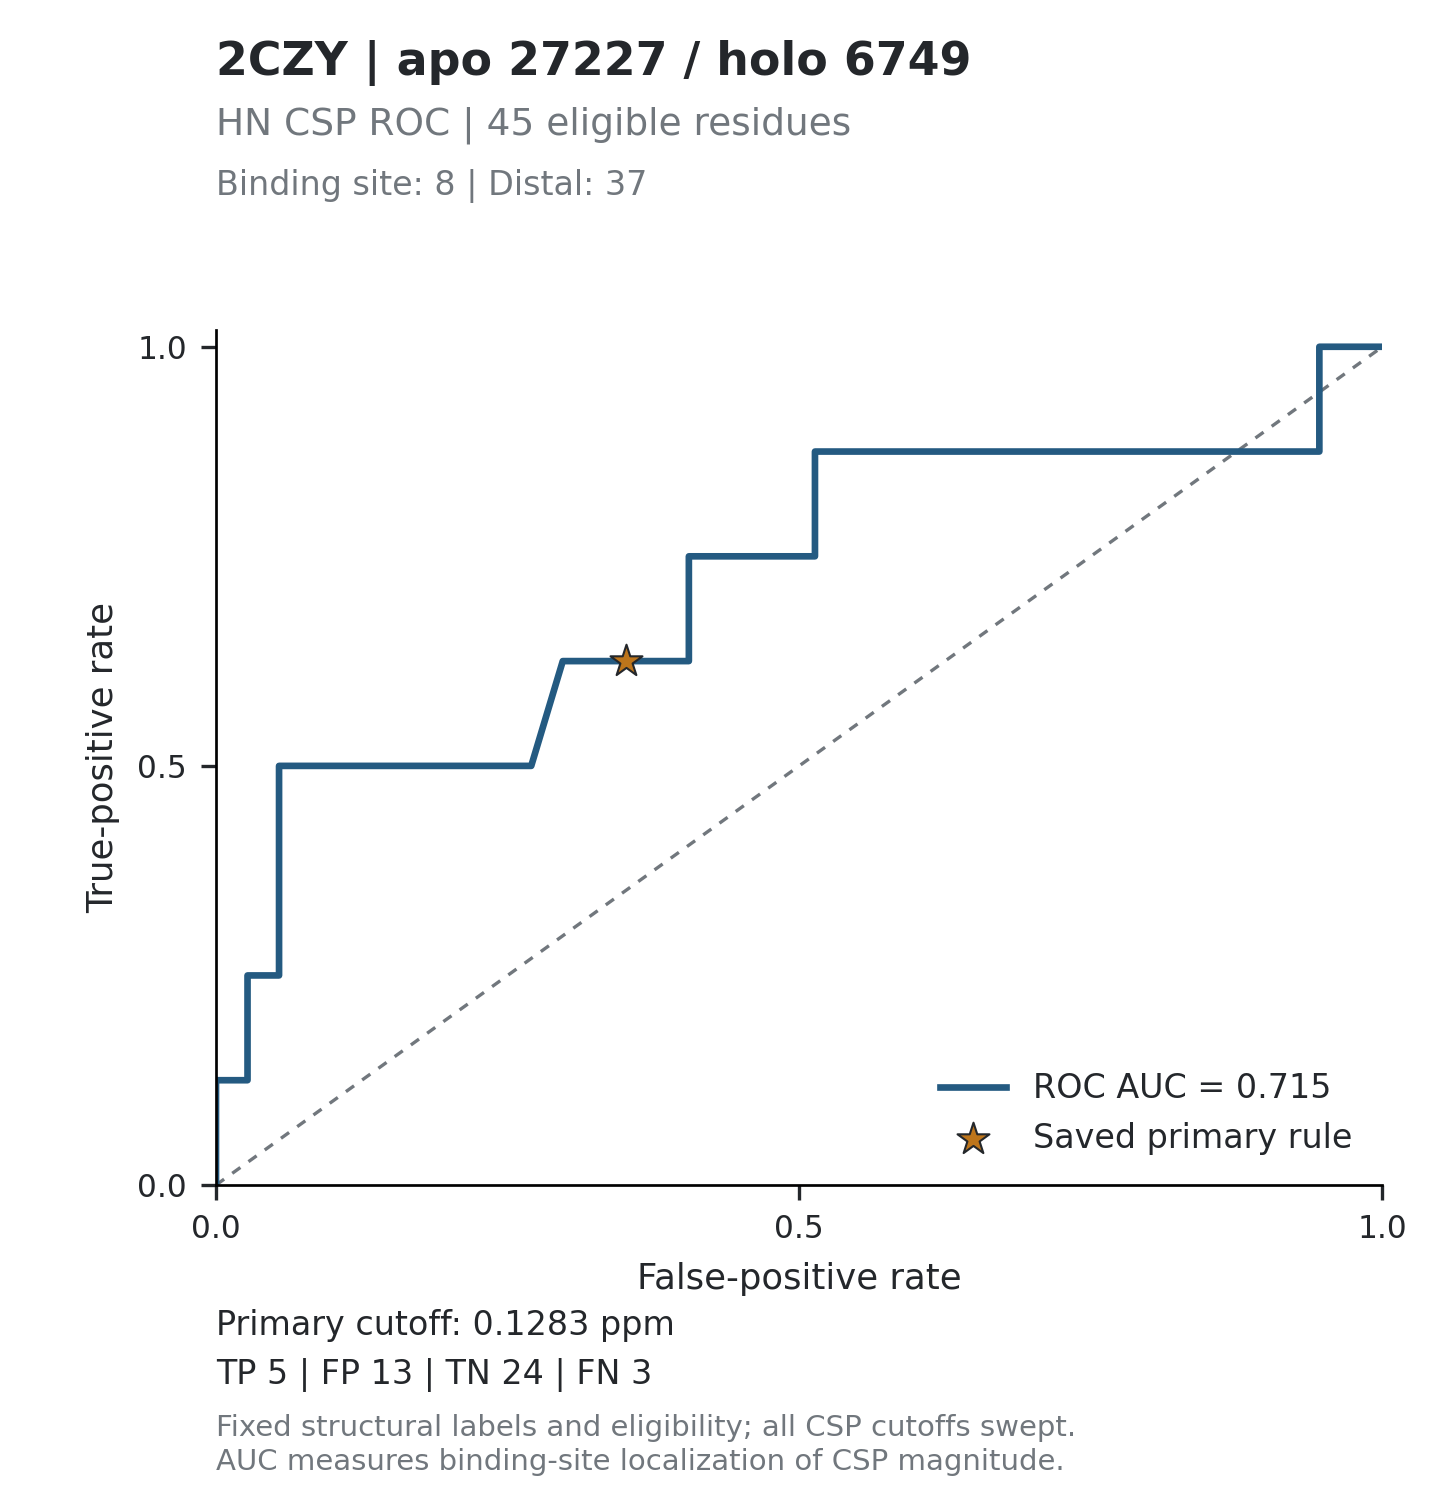

Source data for this figure (header and first rows):
threshold, tp, fp, tn, fn, tpr, fpr, specificity, precision, fdr, tp_fp_ratio, target_id, score_mode
inf, 0, 0, 37, 8, 0, 0, 1, , , , 2CZY_27227, absolute_ppm
0.5019, 1, 0, 37, 7, 0.125, 0, 1, 1, 0, , 2CZY_27227, absolute_ppm
0.3178, 1, 1, 36, 7, 0.125, 0.02703, 0.973, 0.5, 0.5, 1, 2CZY_27227, absolute_ppm
0.294, 2, 1, 36, 6, 0.25, 0.02703, 0.973, 0.6667, 0.3333, 2, 2CZY_27227, absolute_ppm
0.2887, 2, 2, 35, 6, 0.25, 0.05405, 0.9459, 0.5, 0.5, 1, 2CZY_27227, absolute_ppm
0.2745, 3, 2, 35, 5, 0.375, 0.05405, 0.9459, 0.6, 0.4, 1.5, 2CZY_27227, absolute_ppm
0.2621, 4, 2, 35, 4, 0.5, 0.05405, 0.9459, 0.6667, 0.3333, 2, 2CZY_27227, absolute_ppm
0.2402, 4, 3, 34, 4, 0.5, 0.08108, 0.9189, 0.5714, 0.4286, 1.333, 2CZY_27227, absolute_ppm
0.2328, 4, 4, 33, 4, 0.5, 0.1081, 0.8919, 0.5, 0.5, 1, 2CZY_27227, absolute_ppm
0.2312, 4, 5, 32, 4, 0.5, 0.1351, 0.8649, 0.4444, 0.5556, 0.8, 2CZY_27227, absolute_ppm
0.2243, 4, 6, 31, 4, 0.5, 0.1622, 0.8378, 0.4, 0.6, 0.6667, 2CZY_27227, absolute_ppm
0.2032, 4, 7, 30, 4, 0.5, 0.1892, 0.8108, 0.3636, 0.6364, 0.5714, 2CZY_27227, absolute_ppm
0.1782, 4, 8, 29, 4, 0.5, 0.2162, 0.7838, 0.3333, 0.6667, 0.5, 2CZY_27227, absolute_ppm
0.162, 4, 9, 28, 4, 0.5, 0.2432, 0.7568, 0.3077, 0.6923, 0.4444, 2CZY_27227, absolute_ppm
0.152, 4, 10, 27, 4, 0.5, 0.2703, 0.7297, 0.2857, 0.7143, 0.4, 2CZY_27227, absolute_ppm
0.142, 5, 11, 26, 3, 0.625, 0.2973, 0.7027, 0.3125, 0.6875, 0.4545, 2CZY_27227, absolute_ppm
0.1357, 5, 12, 25, 3, 0.625, 0.3243, 0.6757, 0.2941, 0.7059, 0.4167, 2CZY_27227, absolute_ppm
0.1309, 5, 13, 24, 3, 0.625, 0.3514, 0.6486, 0.2778, 0.7222, 0.3846, 2CZY_27227, absolute_ppm
0.1241, 5, 14, 23, 3, 0.625, 0.3784, 0.6216, 0.2632, 0.7368, 0.3571, 2CZY_27227, absolute_ppm
0.1235, 5, 15, 22, 3, 0.625, 0.4054, 0.5946, 0.25, 0.75, 0.3333, 2CZY_27227, absolute_ppm
0.1222, 6, 15, 22, 2, 0.75, 0.4054, 0.5946, 0.2857, 0.7143, 0.4, 2CZY_27227, absolute_ppm
0.1173, 6, 16, 21, 2, 0.75, 0.4324, 0.5676, 0.2727, 0.7273, 0.375, 2CZY_27227, absolute_ppm
0.1147, 6, 18, 19, 2, 0.75, 0.4865, 0.5135, 0.25, 0.75, 0.3333, 2CZY_27227, absolute_ppm
0.1126, 6, 19, 18, 2, 0.75, 0.5135, 0.4865, 0.24, 0.76, 0.3158, 2CZY_27227, absolute_ppm
0.1098, 7, 19, 18, 1, 0.875, 0.5135, 0.4865, 0.2692, 0.7308, 0.3684, 2CZY_27227, absolute_ppm
0.1048, 7, 20, 17, 1, 0.875, 0.5405, 0.4595, 0.2593, 0.7407, 0.35, 2CZY_27227, absolute_ppm
0.0943, 7, 21, 16, 1, 0.875, 0.5676, 0.4324, 0.25, 0.75, 0.3333, 2CZY_27227, absolute_ppm
0.0932, 7, 22, 15, 1, 0.875, 0.5946, 0.4054, 0.2414, 0.7586, 0.3182, 2CZY_27227, absolute_ppm
0.0829, 7, 23, 14, 1, 0.875, 0.6216, 0.3784, 0.2333, 0.7667, 0.3043, 2CZY_27227, absolute_ppm
0.0788, 7, 24, 13, 1, 0.875, 0.6486, 0.3514, 0.2258, 0.7742, 0.2917, 2CZY_27227, absolute_ppm
0.0753, 7, 25, 12, 1, 0.875, 0.6757, 0.3243, 0.2188, 0.7812, 0.28, 2CZY_27227, absolute_ppm
0.075, 7, 26, 11, 1, 0.875, 0.7027, 0.2973, 0.2121, 0.7879, 0.2692, 2CZY_27227, absolute_ppm
0.0627, 7, 27, 10, 1, 0.875, 0.7297, 0.2703, 0.2059, 0.7941, 0.2593, 2CZY_27227, absolute_ppm
0.0588, 7, 28, 9, 1, 0.875, 0.7568, 0.2432, 0.2, 0.8, 0.25, 2CZY_27227, absolute_ppm
0.0496, 7, 29, 8, 1, 0.875, 0.7838, 0.2162, 0.1944, 0.8056, 0.2414, 2CZY_27227, absolute_ppm
0.048, 7, 31, 6, 1, 0.875, 0.8378, 0.1622, 0.1842, 0.8158, 0.2258, 2CZY_27227, absolute_ppm
0.0456, 7, 32, 5, 1, 0.875, 0.8649, 0.1351, 0.1795, 0.8205, 0.2188, 2CZY_27227, absolute_ppm
0.045, 7, 33, 4, 1, 0.875, 0.8919, 0.1081, 0.175, 0.825, 0.2121, 2CZY_27227, absolute_ppm
0.0444, 7, 34, 3, 1, 0.875, 0.9189, 0.08108, 0.1707, 0.8293, 0.2059, 2CZY_27227, absolute_ppm
0.0314, 7, 35, 2, 1, 0.875, 0.9459, 0.05405, 0.1667, 0.8333, 0.2, 2CZY_27227, absolute_ppm
0.0279, 8, 35, 2, 0, 1, 0.9459, 0.05405, 0.186, 0.814, 0.2286, 2CZY_27227, absolute_ppm
0.0234, 8, 36, 1, 0, 1, 0.973, 0.02703, 0.1818, 0.8182, 0.2222, 2CZY_27227, absolute_ppm
0.0034, 8, 37, 0, 0, 1, 1, 0, 0.1778, 0.8222, 0.2162, 2CZY_27227, absolute_ppm
inf, 0, 0, 37, 8, 0, 0, 1, , , , 2CZY_27227, relative
3.913, 1, 0, 37, 7, 0.125, 0, 1, 1, 0, , 2CZY_27227, relative
2.478, 1, 1, 36, 7, 0.125, 0.02703, 0.973, 0.5, 0.5, 1, 2CZY_27227, relative
2.292, 2, 1, 36, 6, 0.25, 0.02703, 0.973, 0.6667, 0.3333, 2, 2CZY_27227, relative
2.251, 2, 2, 35, 6, 0.25, 0.05405, 0.9459, 0.5, 0.5, 1, 2CZY_27227, relative
2.14, 3, 2, 35, 5, 0.375, 0.05405, 0.9459, 0.6, 0.4, 1.5, 2CZY_27227, relative
2.044, 4, 2, 35, 4, 0.5, 0.05405, 0.9459, 0.6667, 0.3333, 2, 2CZY_27227, relative
1.873, 4, 3, 34, 4, 0.5, 0.08108, 0.9189, 0.5714, 0.4286, 1.333, 2CZY_27227, relative
1.815, 4, 4, 33, 4, 0.5, 0.1081, 0.8919, 0.5, 0.5, 1, 2CZY_27227, relative
1.803, 4, 5, 32, 4, 0.5, 0.1351, 0.8649, 0.4444, 0.5556, 0.8, 2CZY_27227, relative
1.749, 4, 6, 31, 4, 0.5, 0.1622, 0.8378, 0.4, 0.6, 0.6667, 2CZY_27227, relative
1.584, 4, 7, 30, 4, 0.5, 0.1892, 0.8108, 0.3636, 0.6364, 0.5714, 2CZY_27227, relative
1.389, 4, 8, 29, 4, 0.5, 0.2162, 0.7838, 0.3333, 0.6667, 0.5, 2CZY_27227, relative
1.263, 4, 9, 28, 4, 0.5, 0.2432, 0.7568, 0.3077, 0.6923, 0.4444, 2CZY_27227, relative
1.185, 4, 10, 27, 4, 0.5, 0.2703, 0.7297, 0.2857, 0.7143, 0.4, 2CZY_27227, relative
1.107, 5, 11, 26, 3, 0.625, 0.2973, 0.7027, 0.3125, 0.6875, 0.4545, 2CZY_27227, relative
1.058, 5, 12, 25, 3, 0.625, 0.3243, 0.6757, 0.2941, 0.7059, 0.4167, 2CZY_27227, relative
... 26 more rows
